2-way image classification set "ClasificadorCarnes_Colaborativo" from GitHub (yefferson12355/ClasificadorCarnes_Colaborativo); label vocabulary: alpaca, llama.

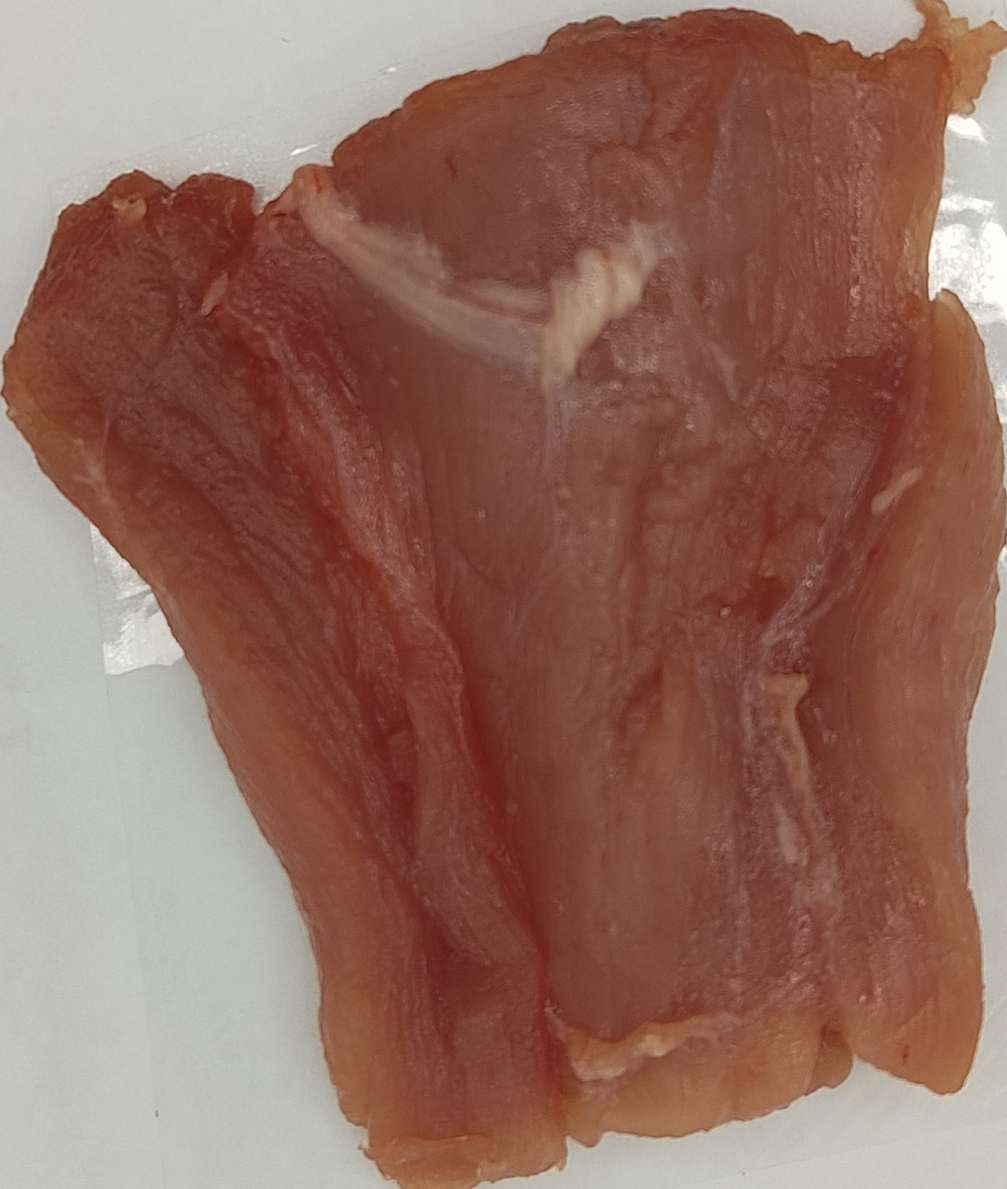
Label: alpaca

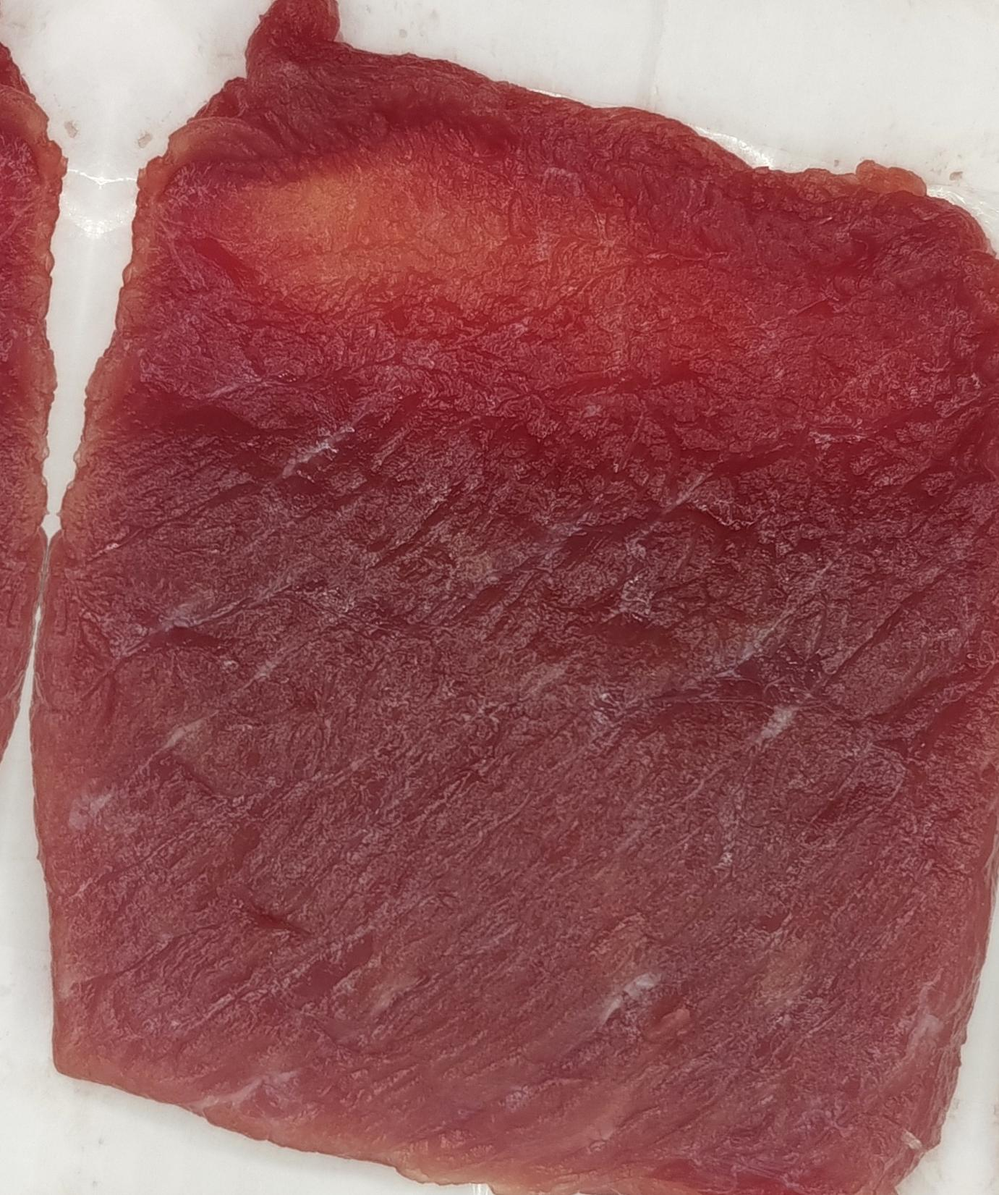
Label: llama

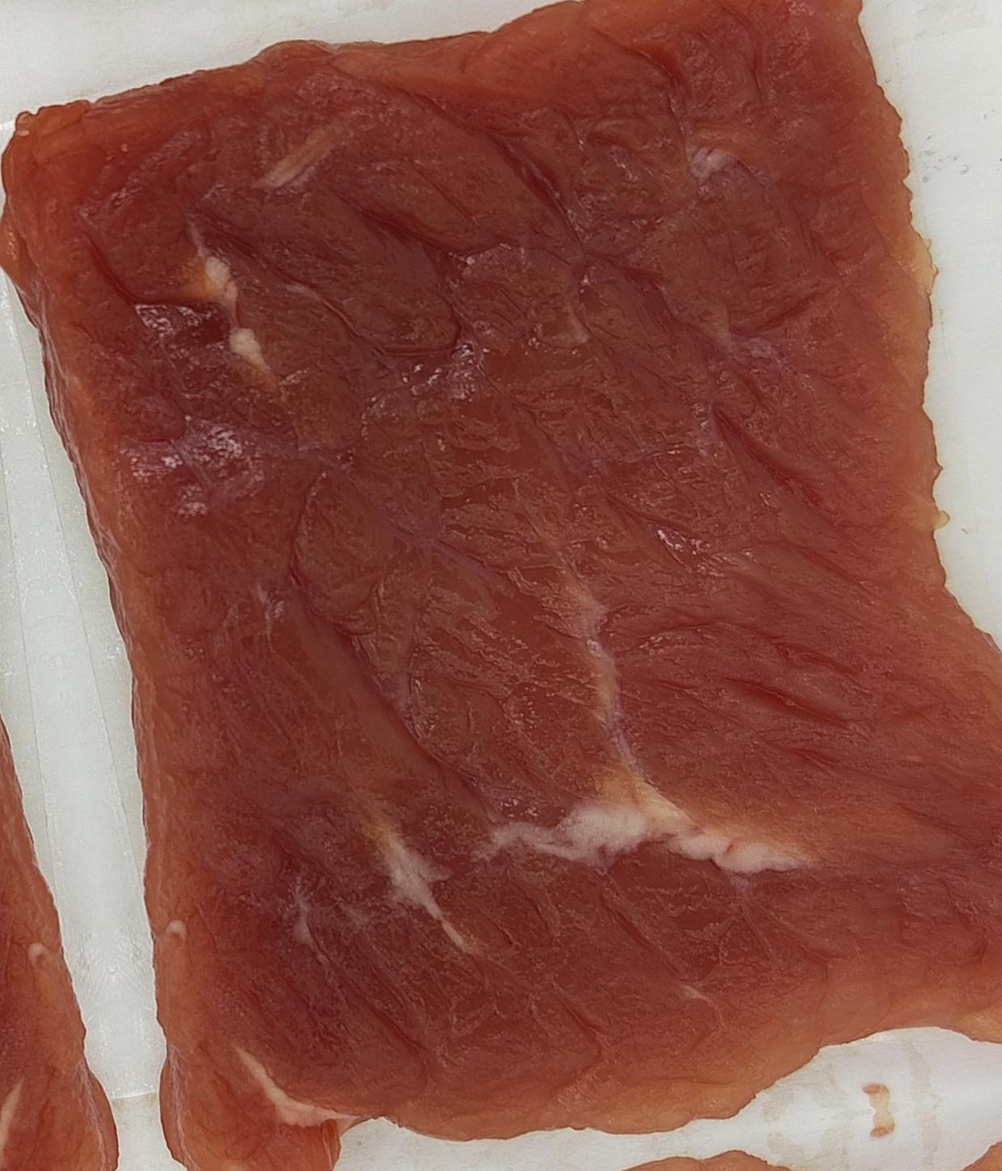
Label: llama

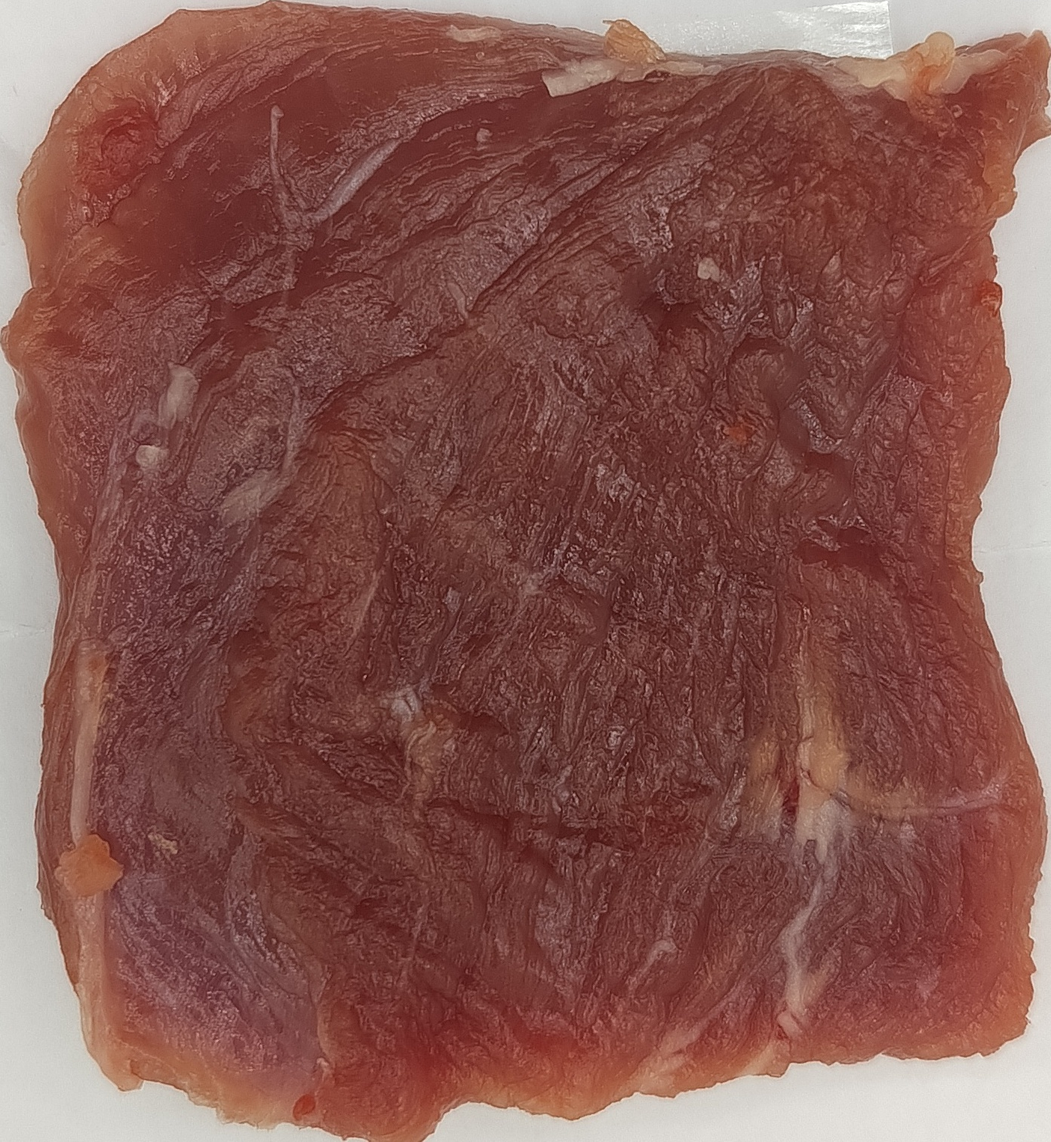
Label: llama

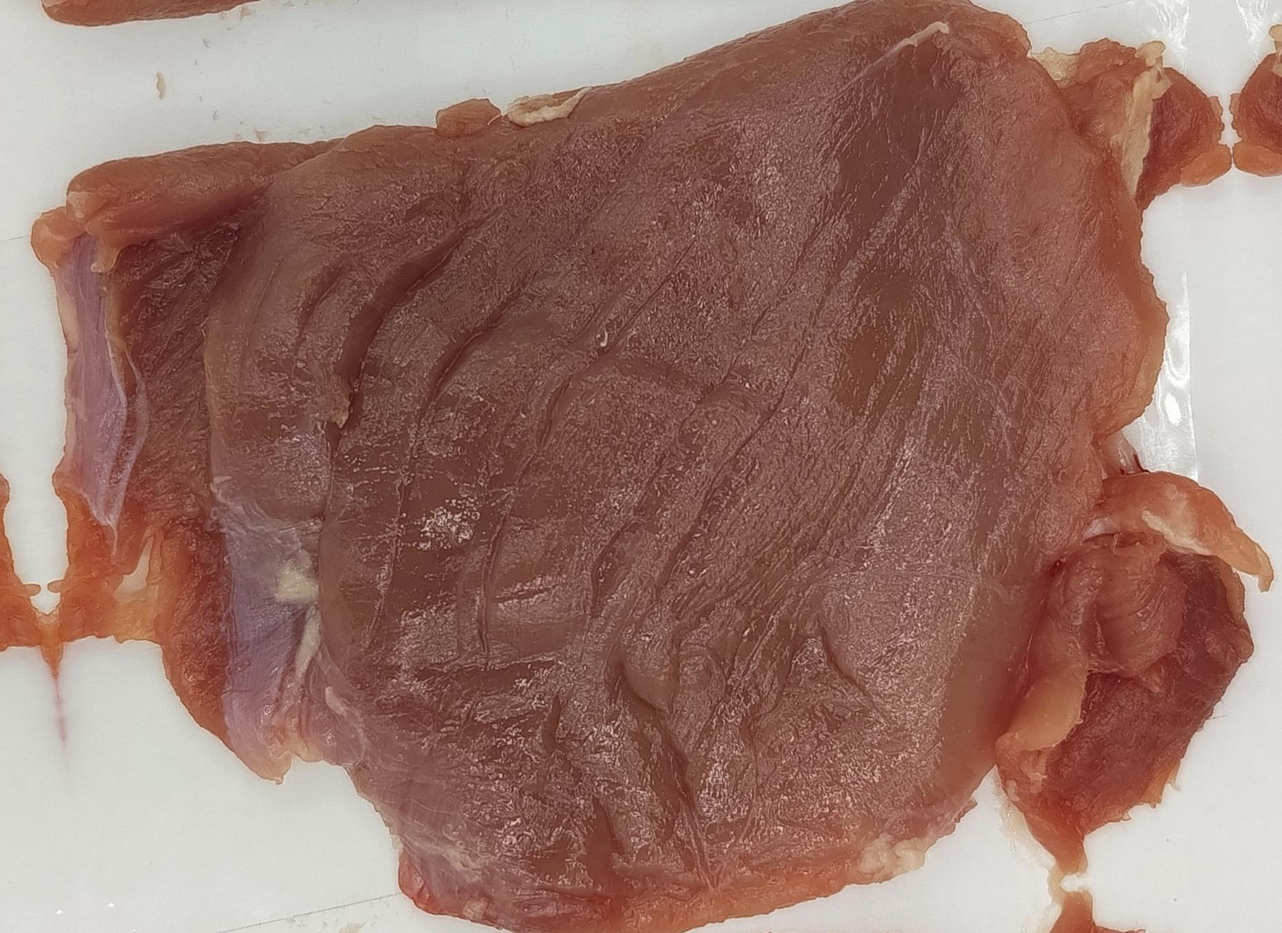
Label: alpaca

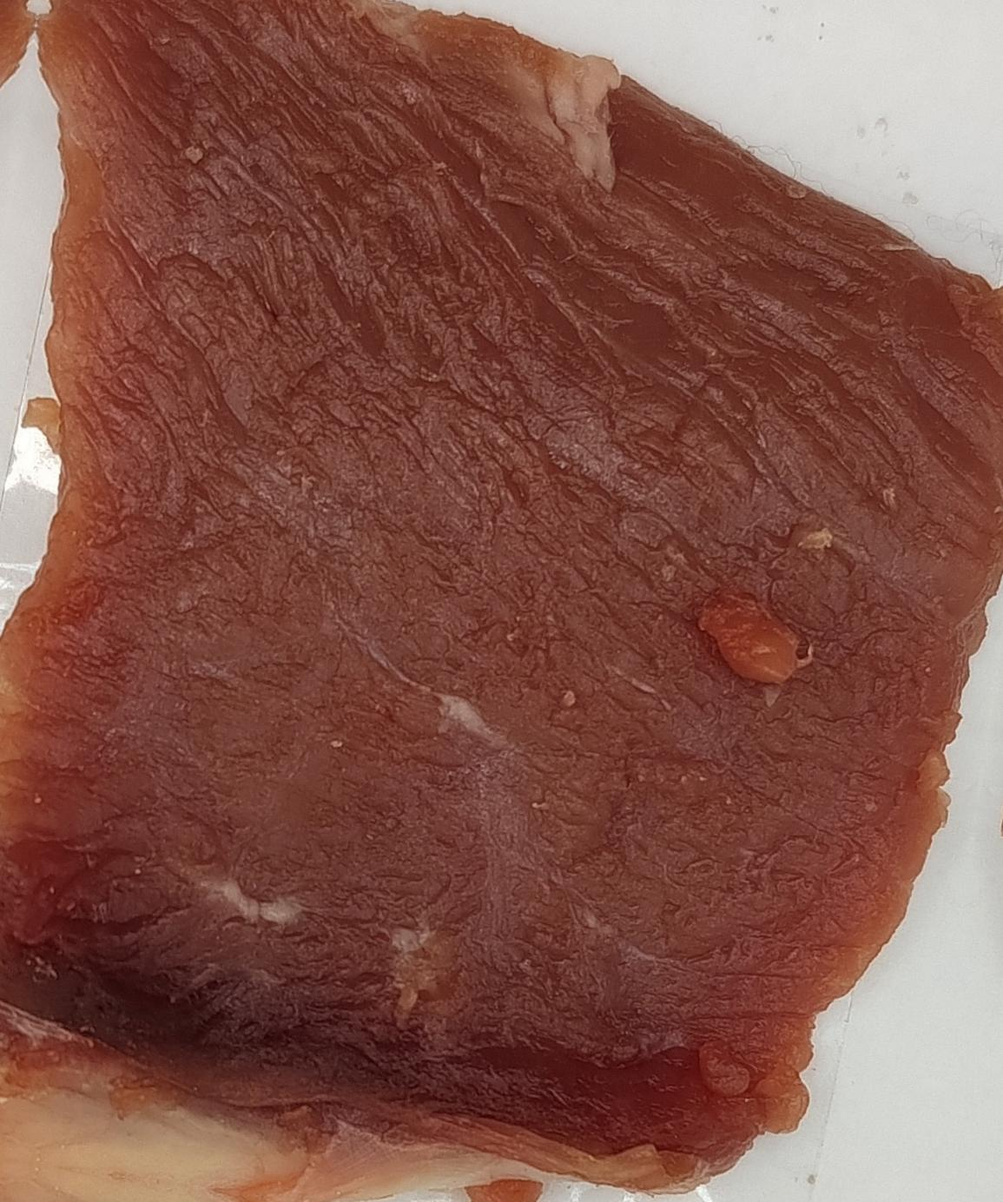
Label: alpaca
